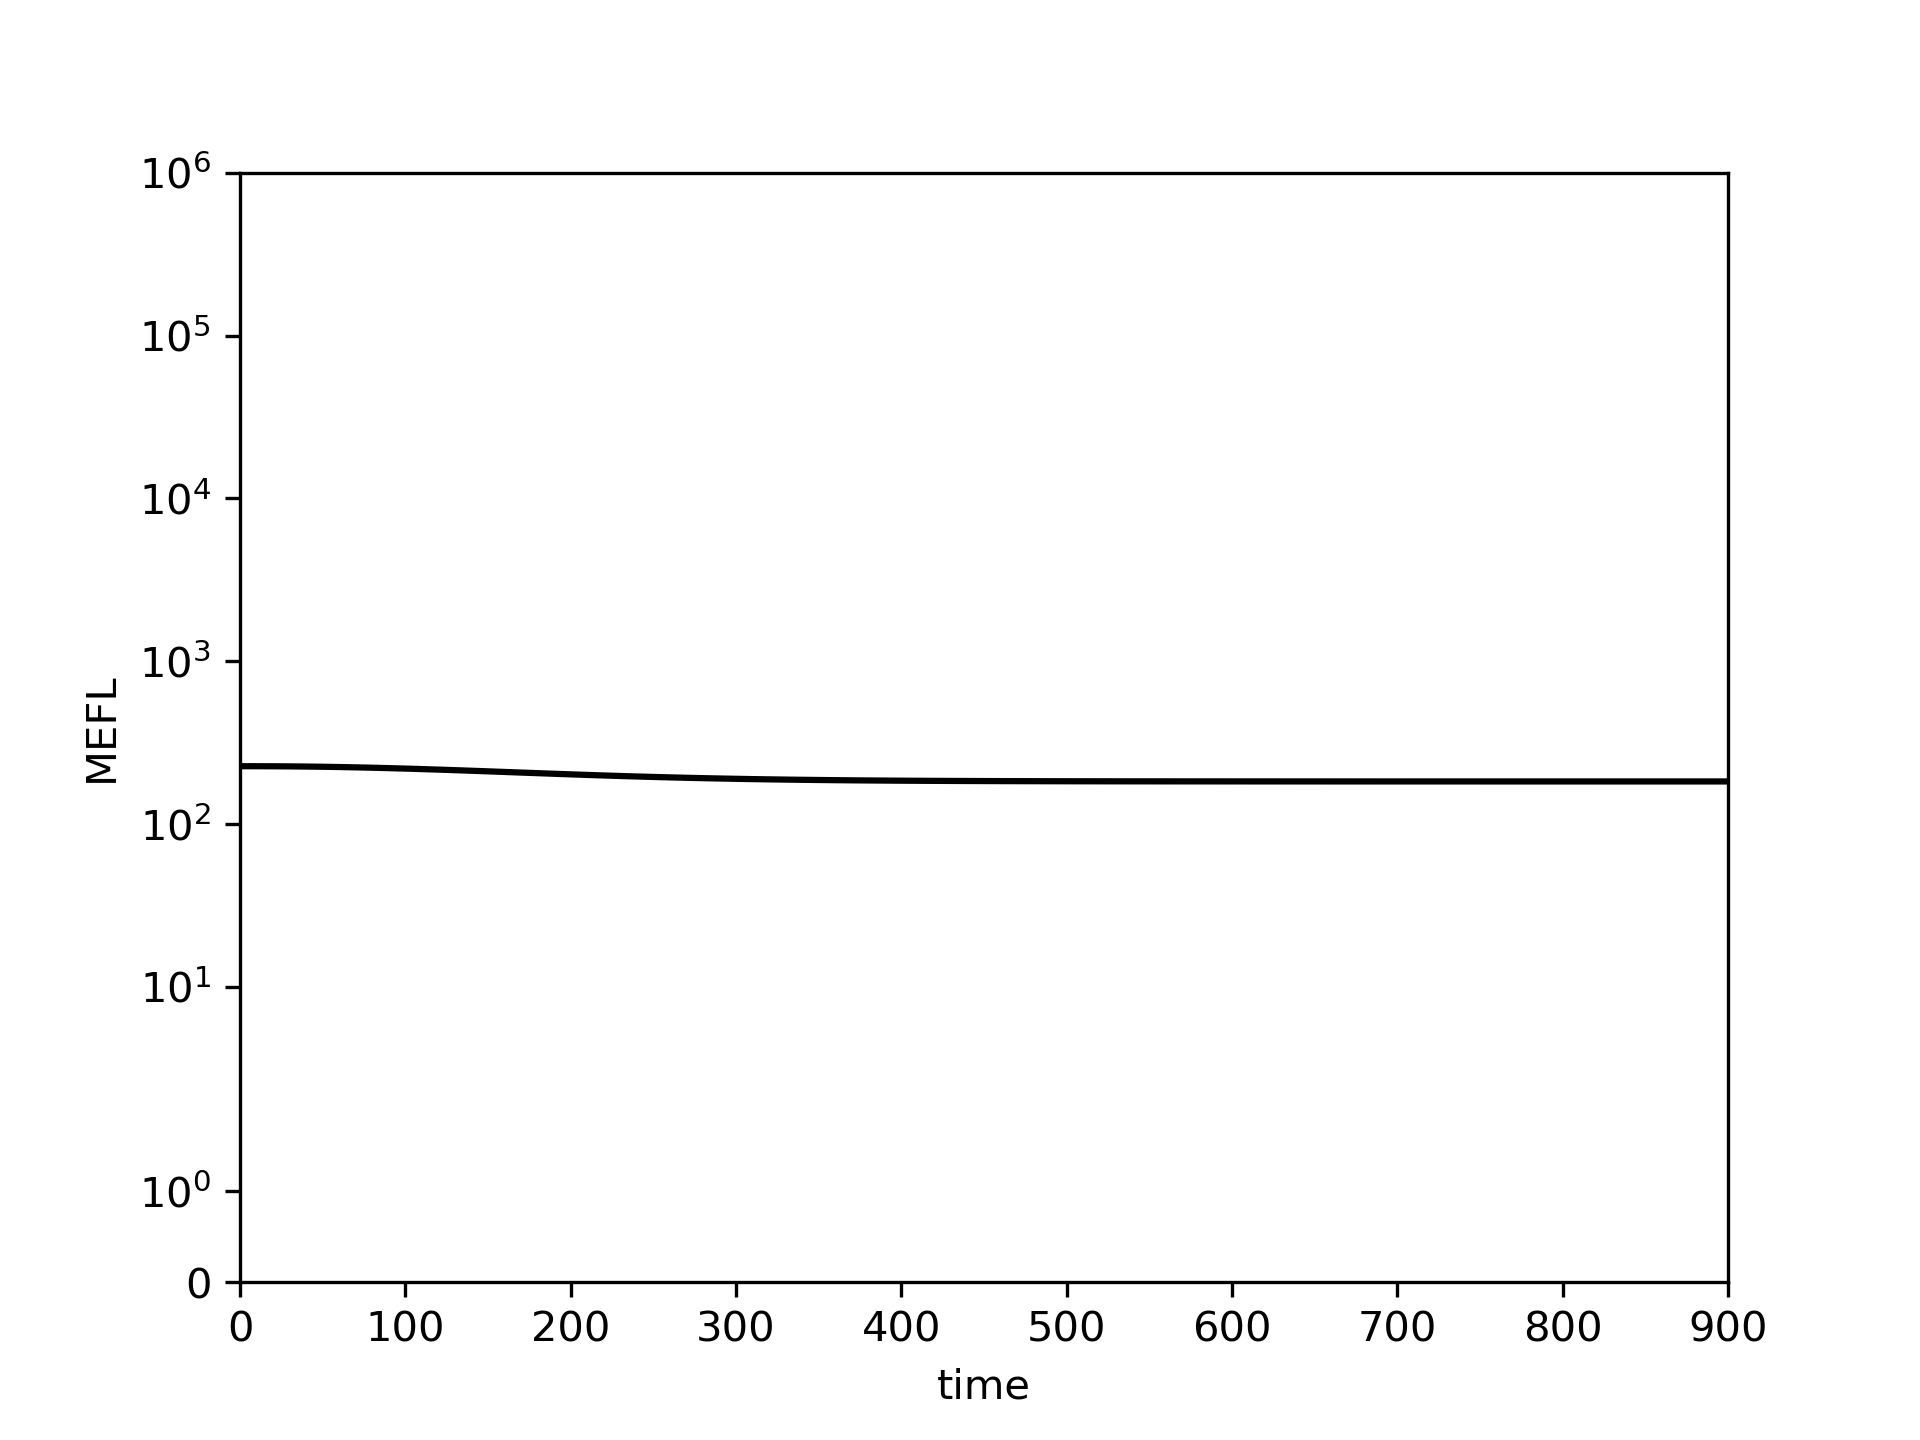

The data file committed next to this chart (first rows):
0.0, 10.0, 20.0, 30.0, 40.0, 50.0, 60.0, 70.0, 80.0, 90.0, 100.0, 110.0, 120.0, 130.0, 140.0, 150.0, 160.0, 170.0, 180.0, 190.0, 200.0, 210.0, 220.0, 230.0
226.7, 226.6, 226.4, 226.1, 225.6, 224.9, 224, 223, 221.9, 220.6, 219.2, 217.6, 216, 214.3, 212.6, 210.8, 209, 207.2, 205.4, 203.7, 202, 200.4, 198.8, 197.4
